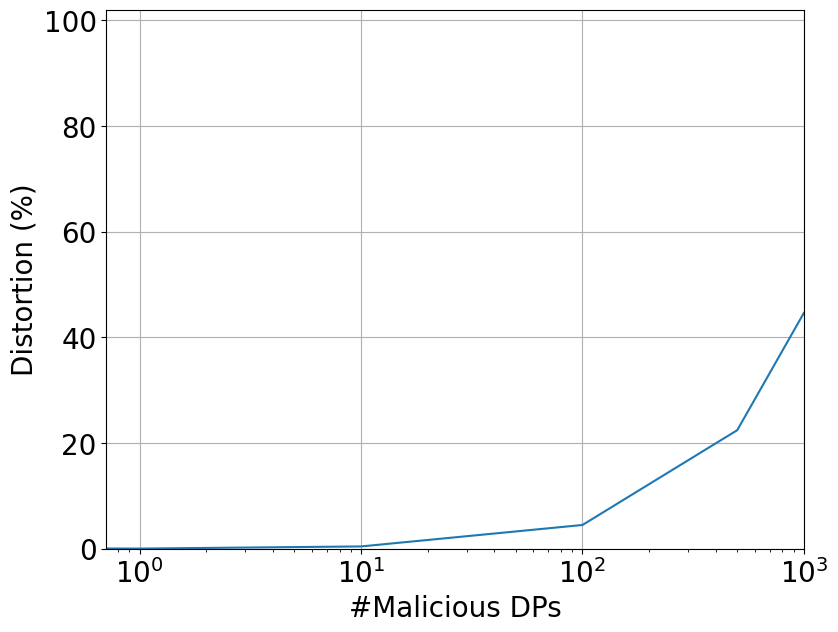

This chart was generated by the following Python code:
import matplotlib.pyplot as plt

font = {'family': 'Bitstream Vera Sans',
        'size': 16}

plt.rc('font', **font)

x = [0, 1, 10, 100, 500, 1000]
y = [100-0, 100-99.9548345, 100-99.5483915, 100-95.48856445, 100-77.54614258, 100-55.35058594]

# Create the general plot and the "subplots"
f, ax = plt.subplots(1, figsize=(9, 7))

ax.plot(x, y)
ax.set_xscale("log")

# Set the label and legends
ax.set_xlabel("#Malicious DPs", fontsize=20)
ax.set_ylabel("Distortion (%)", fontsize=20)

ax.tick_params(axis='x', labelsize=20)
ax.tick_params(axis='y', labelsize=20)

ax.grid()

plt.ylim(bottom=0, top=102)
plt.xlim(right=1000)

plt.savefig('maliciousDPs.pdf', bbox_inches='tight', pad_inches=0)
